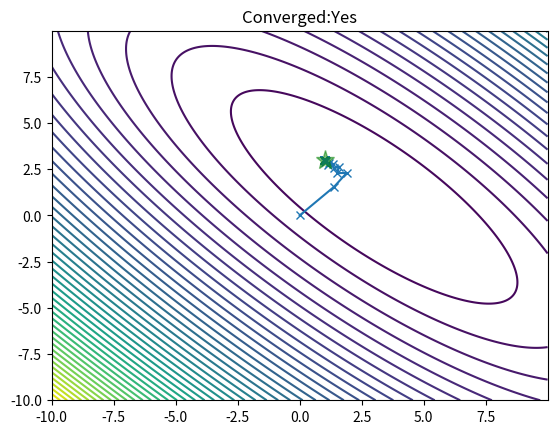
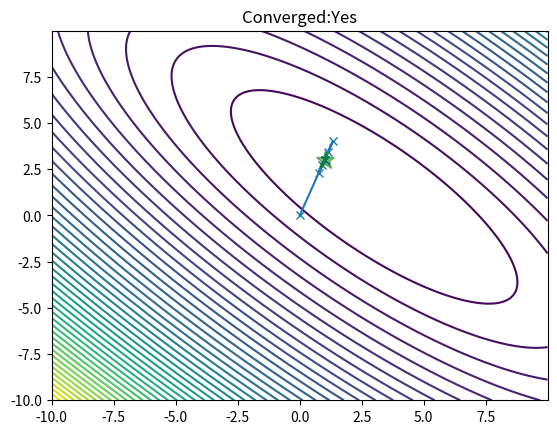

Write Python code to recreate these figures, in order.
[redacted]
"__date__: Mar 30, 2020"
'''
Description: This program contains implementations of Steepest Descent and Newton's method in 
conjunction with the zoom and bracket methods. It tries to optimize Booth objective function. 
It produces plots for each of the above mentioned methods (2 plots total).
'''

import numpy as np
from matplotlib import pyplot as plt
from matplotlib import markers
np.random.seed(1)

#########################################
###### Function Definitions #############
#########################################

# Defining the range
domain_x1 = np.arange(-10, 10, 0.01)
domain_x2 = np.arange(-10, 10, 0.01)

xx, yy = np.meshgrid(domain_x1, domain_x2, indexing='ij')

domain = np.array([xx,yy])

# Defining the analytical forms for Booth objective function
def booth_func(point):
    """
    Booth objective function
    `point`: a vector (x1, x2)
    Returns a scaler
    """
    x1, x2 = point
    return (x1  + 2 * x2 - 7)**2 + (2* x1 + x2 - 5)**2

def grad_booth_func(point):
    """
    First Gradient of Booth objective function
    `point`: a vector: (x1, x2)
    Returns a vector (1D)
    """
    x1, x2 = point
    return np.array([10*x1 + 8*x2 - 34, 8*x1 + 10*x2 - 38]).T

def hessian_booth_func(point):
    """
    Second Gradient/Hessian of Booth objective function
    `point`: a vector: (x2, x2)
    Returns a 2D matrix
    """
    x1, x2 = point
    return np.array([[10, 8], [8, 10]])


################################################
######## Optimization Methods with zoom ########
################################################
def steepest_descent_with_zoom(initial_guess):
    """
    Steepest Descent Algorithm with Zoom Line Search Method
    `inital_guess`: x_0
    Returns:
        integer: 1: Algorithm converged, 0: Algorithm did not converge
        integer: number of steps that algorithm took to reach the point
        np.array: numpy array containing x_k at each step of iteration
    """
    # Save x_0 as inital value
    x_arr = [initial_guess]
    
    tolerance = 1e-10 # Minimum value of error to stop iterations
    error = -100 # Inital value of error (temporary)
    alpha_max = 5 # Max value of alpha
    
    c1 = 1e-4  # c1: Constant for Armijo condition
    c2 = 0.9  # c2: Constant for curvature condition
    
    
    cnt = 0 # Number of iterations
    
    # Run the iterations
    while cnt <= 100:
        
        # Find p_k
        x_k = x_arr[-1]
        grad_x_k = -grad_booth_func(x_k)
        p_k = grad_x_k/np.linalg.norm(grad_x_k) # as per definition in class
        
        # Getting alpha using zoom line search method
        alpha_val = line_search(x_k, p_k, alpha_max, c1, c2)
        
        # Calculating new x_k (x_k+1)
        x_k_1 = x_k + alpha_val*p_k
        
        # Add updated value of x_k to the list
        x_arr.append(x_k_1)
        
        # Find error
        error = booth_func(x_k) - booth_func(x_k_1)
        
        # If the updated value of x_k goes out of domain, return the array, and status as failure
        if min(x_k_1) < -10 or max(x_k_1) > 10:
            print('Not converged')
            print('Stopping due to going out of domain')
            return 0, len(x_arr)-1, x_arr #in number of steps, exclude inital step. No verification step is involved
        
        # If error is within tolerance (convergence), return the array, and status as success
        if np.abs(error) < tolerance:
            print('Converged')
            return 1, len(x_arr)-2, x_arr #in number of steps, exclude initial (0th) and last (k+1) step. Last step excluded as it is used only for verification of convergence
        
        
        # Update number of iterations
        cnt += 1
    
    # If 100 iterations reached, return the array, and status as failure
    print('Not converged')
    print('Stopping as max number iterations reached')
    return 0, x_arr

def newtons_method_with_zoom(initial_guess):
    """
    Newton's method for optmization with Zoom Line Search Method
    `inital_guess`: x_0
    Returns:
        integer: 1: Algorithm converged, 0: Algorithm did not converge
        integer: number of steps that algorithm took to reach the point
        np.array: numpy array containing x_k at each step of iteration
    """
    # Save x_0 as inital value
    x_arr = [initial_guess]
    
    tolerance = 1e-10 # Minimum value of error to stop iterations
    error = -100 # Inital value of error (temporary)
    alpha_max = 5 # Max value of alpha
    
    c1 = 1e-4  # c1: Constant for Armijo condition
    c2 = 0.9  # c2: Constant for curvature condition
    
    
    cnt = 0 # Number of iterations
    
    # Run the iterations
    while cnt <= 100:
        
        # Find p_k
        x_k = x_arr[-1]
        
        grad_pk = grad_booth_func(x_k)
        p_k = np.linalg.solve(hessian_booth_func(x_k), -grad_pk)
        
        
        # Getting alpha using zoom line search method
        alpha_val = line_search(x_k, p_k, alpha_max, c1, c2)
        
        # Calculating new x_k (x_k+1)
        x_k_1 = x_k + alpha_val*p_k
        
        # Add updated value of x_k to the list
        x_arr.append(x_k_1)
        
        # Find error
        error = booth_func(x_k) - booth_func(x_k_1)
        
        # If the updated value of x_k goes out of domain, return the array, and status as failure
        if min(x_k_1) < -10 or max(x_k_1) > 10:
            print('Not converged')
            print('Stopping due to going out of domain')
            return 0, len(x_arr)-1, x_arr #in number of steps, exclude inital step. No verification step is involved 
        
        # If error is within tolerance (convergence), return the array, and status as success
        if error < tolerance:
            print('Converged')
            return 1, len(x_arr)-2, x_arr #in number of steps, exclude initial (0th) and last (k+1) step. Last step excluded as it is used only for verification of convergence 
        
        # Update number of iterations
        cnt += 1
    
    # If 100 iterations reached, return the array, and status as failure
    print('Not converged')
    print('Stopping as max number iterations reached')
    return 0, x_arr


##############################################################
######## Line search and zoom method for step length #########
##############################################################
def line_search(x_k, p_k, alpha_max, c1, c2):
    """
    Line search method based on Algorithm 3.5, for finding good step length(alpha)
    `x_k`: x_k, current estimate of the minimizer
    `p_k`: p_k, current estimate of the direction to optimizer
    `alpha_max`: max value of alpha
    `c1`:  Constant for Armijo condition
    `c2`:  Constant for curvature condition
    Returns: 
        float: a good value of step length (alpha) for given x_k and p_k
    """
    
    a_0 = 0 # Inital value of alpha (alpha_0)
    
    phi_zero = booth_func(x_k + a_0*p_k) # Function value at alpha_0
    grad_phi_zero = grad_booth_func(x_k + a_0*p_k) @ p_k # Directional Gradient of function at alpha_0 in direction of p_k
    
    # Add intial value to array
    a_arr = [a_0]
    
    # Set a_i to a random value in range [0, alpha_max]
    a_i = np.random.random_sample()*alpha_max # current alpha
    
    # Add current alpha(a_i) to array 
    a_arr.append(a_i)
    
    # Counter/number of iterations
    i = 1
    
    phi_a_i_1 = phi_zero # value of function at previous alpha (i.e. at alpha_{i-1})
    a_i_1 = a_0 # previous value of alpha (alpha_{i-1})
    
    # Repeat the loop till a stop condition is met
    while True:
        # Find function value at next x_k (i.e. at x_{k+1}
        phi_a_i = booth_func(x_k + a_i*p_k)
        
        # First Wolfe condition/Armijo Condition. Use zoom to find good alhpa between previous and current alpha
        if phi_a_i > (phi_zero + c1*a_i*grad_phi_zero) or (phi_a_i >= phi_a_i_1 and i > 1):
            return zoom_func(x_k, p_k, a_i_1, a_i, c1, c2)
        
        # Find directional gradient at x_{k+1} 
        grad_phi_a_i = grad_booth_func(x_k + a_i*p_k) @ p_k
        
        # Second Wolfe condition/Curvature condition
        if (np.abs(grad_phi_a_i) <= -c2*grad_phi_zero):
            return a_i
        
        # If direction gradient is positive, Use zoom to find good alhpa between current alpha and alpha_max
        if grad_phi_a_i >= 0:
            return zoom_func(x_k, p_k, a_i, alpha_max, c1, c2)
        
        # Save current alpha and functional value as previous values
        a_i_1 = a_i
        phi_a_i_1 = phi_a_i
        
        # Add current alpha(a_i) to array 
        a_i = (alpha_max - a_i)*np.random.random_sample() + a_i
        
        # Update number of iterations
        i += 1
        

def zoom_func(x_k, p_k, a_lo, a_hi, c1, c2):
    """
    Zoom method based on Algorithm 3.6, for finding good step length(alpha)
    `x_k`: x_k, current estimate of the minimizer
    `p_k`: p_k, current estimate of the direction to optimizer
    `alpha_max`: max value of alpha
    `c1`:  Constant for Armijo condition
    `c2`:  Constant for curvature condition
    Returns: 
        float: a good value of step length (alpha) for given x_k and p_k
    """
    
    j = 0 # Number of iterations
    
    # Repeat till a good value fo alpha is found
    while True:
    
    # Using bisection to find the value in between alpha_low and alpha_high
        a_j = (a_lo + a_hi)/2
        
        phi_a_j = booth_func(x_k + a_j * p_k) # Function value at current alpha, x_k, p_k
        phi_0 = booth_func( x_k + 0 * p_k ) # Function values at alpha=0, x_k, p_k
        grad_phi_0 = grad_booth_func( x_k + 0 * p_k) @ p_k # Direction gradient at alpha=0

        phi_a_lo = booth_func(x_k + a_lo * p_k) # Function value at alpha_low, x_k, p_k
        
        # If Armijo condition fails or if function value at current alpha is greater than alpha_low, update alpha_high
        if (phi_a_j > phi_0+c1*a_j*grad_phi_0) or (phi_a_j >= phi_a_lo):
            a_hi = a_j
        
        else:
            grad_phi_a_j = grad_booth_func(x_k + a_j * p_k) @ p_k # Directional gradient at a_j, x_k, p_k
            
            # If Second Wolfe condition/Curvature condition is met then return current alpha
            if np.abs(grad_phi_a_j) <= -c2*grad_phi_0:
                return a_j
            
            # if directional gradient and difference between alpha_high and alpha_low have same sign, update alpha_high to alpha_low
            if grad_phi_a_j*(a_hi - a_lo) >= 0:
                a_hi = a_lo
            
            # Update alpha_low to current alpha 
            a_lo = a_j
        
        # Update the number of iterations
        j += 1
        

################################################
############### Generating Plots ###############
################################################
if __name__== "__main__":
    status_list = ['No', 'Yes']
    ###### Steepest Descent with Zoom Line Search
    print('Steepest Descent with Zoom Line Search')
    status, num_itr, x_arr = steepest_descent_with_zoom(np.array([0,0]))
    
    fig = plt.figure("Steepest Descent with Zoom")
    plt.contour(domain_x1, domain_x2, booth_func(domain), 50)
    
    it_array = np.array(x_arr)
    
    plt.title(r'Converged:'+status_list[status])
    plt.plot(it_array.T[0], it_array.T[1], "x-")

    plt.plot(1,3, "g*", alpha=0.5, markersize=14)

    print('#Iterations:', num_itr)
    print('Error:', booth_func(x_arr[-2]) - booth_func(x_arr[-1]))
    
    plt.show()
    print('#'*15)
    
    ###### Newton's Method with Zoom Line Search
    print("Newton's Method with Zoom Line Search")
    status, num_itr, x_arr = newtons_method_with_zoom(np.array([0,0]))
    
    fig = plt.figure("Newton's Method with Zoom")
    plt.contour(domain_x1, domain_x2, booth_func(domain), 50)
    
    it_array = np.array(x_arr)
    
    plt.title(r'Converged:'+status_list[status])
    plt.plot(it_array.T[0], it_array.T[1], "x-")

    plt.plot(1,3, "g*", alpha=0.5, markersize=14)

    print('#Iterations:', num_itr)
    print('Error:', booth_func(x_arr[-2]) - booth_func(x_arr[-1]))
    
    plt.show()
    print('#'*15)
    
    